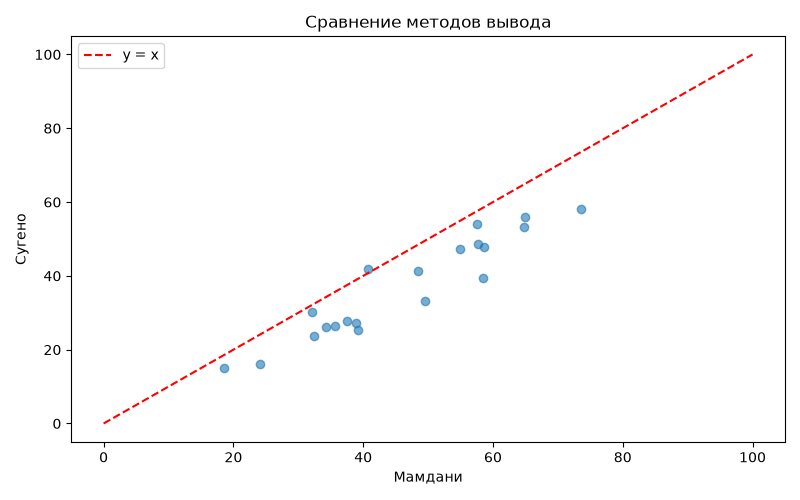

Data behind this chart, as committed beside it:
Mamdani, Sugeno, expert_risk, diff
24.15, 16, 23.57, 8.15
49.5, 33.19, 41.87, 16.31
73.53, 58, 69.93, 15.53
48.48, 41.25, 67.88, 7.234
40.8, 41.77, 85.09, 0.9673
35.69, 26.35, 55.94, 9.341
58.45, 39.48, 44.05, 18.96
54.98, 47.24, 69.65, 7.741
18.56, 15.16, 42.97, 3.404
32.48, 23.63, 63.41, 8.85
32.13, 30.3, 40.88, 1.825
37.55, 27.82, 44.8, 9.733
39.18, 25.33, 46.61, 13.86
57.48, 54.06, 37.42, 3.415
57.76, 48.54, 48.91, 9.229
64.89, 56, 53.21, 8.89
38.84, 27.21, 27.44, 11.62
58.67, 47.73, 55.32, 10.94
64.78, 53.19, 46.83, 11.59
34.33, 26.02, 51.63, 8.311
